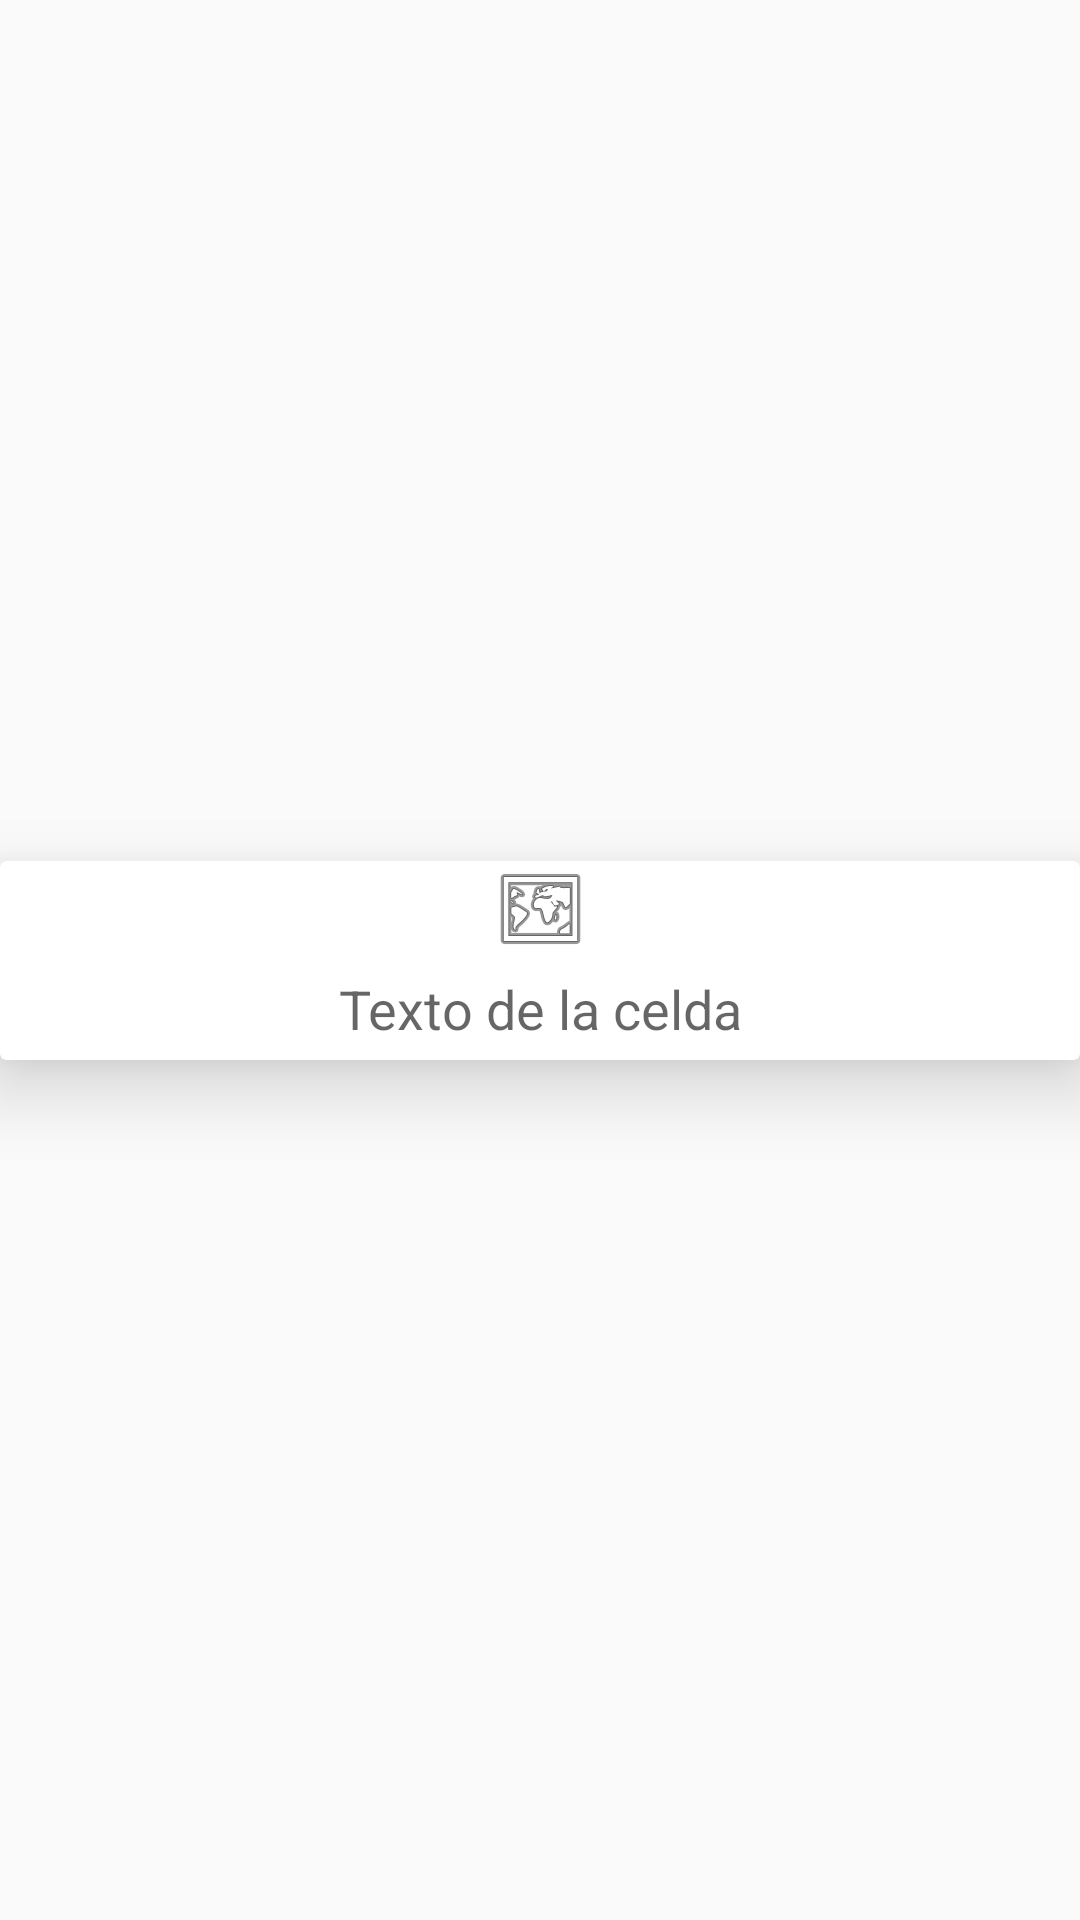

The Android layout XML behind this screen, and the referenced resources:
<!-- AndroidManifest.xml: application theme Theme.AppCompat.DayNight.DarkActionBar -->
<!-- res/layout/producto_item_layout.xml -->
<?xml version="1.0" encoding="utf-8"?>
<androidx.constraintlayout.widget.ConstraintLayout xmlns:android="http://schemas.android.com/apk/res/android"
    android:layout_width="match_parent"
    android:layout_height="wrap_content"
    xmlns:app="http://schemas.android.com/apk/res-auto">

    <androidx.cardview.widget.CardView
        android:id="@+id/my_cardview"
        android:layout_width="match_parent"
        android:layout_height="wrap_content"
        app:cardElevation="15dp"
        app:layout_constraintStart_toStartOf="parent"
        app:layout_constraintEnd_toEndOf="parent"
        app:layout_constraintTop_toTopOf="parent"
        app:layout_constraintBottom_toBottomOf="parent"
        >
        <androidx.constraintlayout.widget.ConstraintLayout
            android:layout_width="match_parent"
            android:layout_height="match_parent">

            <ImageView
                android:id="@+id/item_image"
                android:layout_width="wrap_content"
                android:layout_height="wrap_content"
                app:srcCompat="@android:drawable/ic_menu_mapmode"
                app:layout_constraintTop_toTopOf="parent"
                android:scaleType="centerCrop"
                app:layout_constraintStart_toStartOf="parent"
                android:contentDescription="Poster"
                app:layout_constraintEnd_toEndOf="parent"
                app:layout_constraintBottom_toTopOf="@id/item_title"/>


            <TextView
                android:id="@+id/item_title"
                android:layout_width="wrap_content"
                android:layout_height="wrap_content"
                android:text="Texto de la celda"
                android:textAppearance="@style/TextAppearance.AppCompat.Medium"
                android:gravity="center"
                android:padding="5dp"
                android:lines="1"
                android:ellipsize="end"
                app:layout_constraintTop_toBottomOf="@id/item_image"
                app:layout_constraintStart_toStartOf="@id/item_image"
                app:layout_constraintEnd_toEndOf="@id/item_image"
                app:layout_constraintBottom_toBottomOf="parent"
                />

            <TextView
                android:id="@+id/item_image_text"
                android:layout_width="match_parent"
                android:layout_height="wrap_content"
                app:layout_constraintBottom_toTopOf="@id/item_image_text"
                app:layout_constraintBottom_toBottomOf="parent"
                app:layout_constraintStart_toStartOf="parent"
                app:layout_constraintEnd_toEndOf="parent"/>


        </androidx.constraintlayout.widget.ConstraintLayout>
    </androidx.cardview.widget.CardView>
</androidx.constraintlayout.widget.ConstraintLayout>
<!-- resources referenced by this layout -->
<resources>

</resources>
